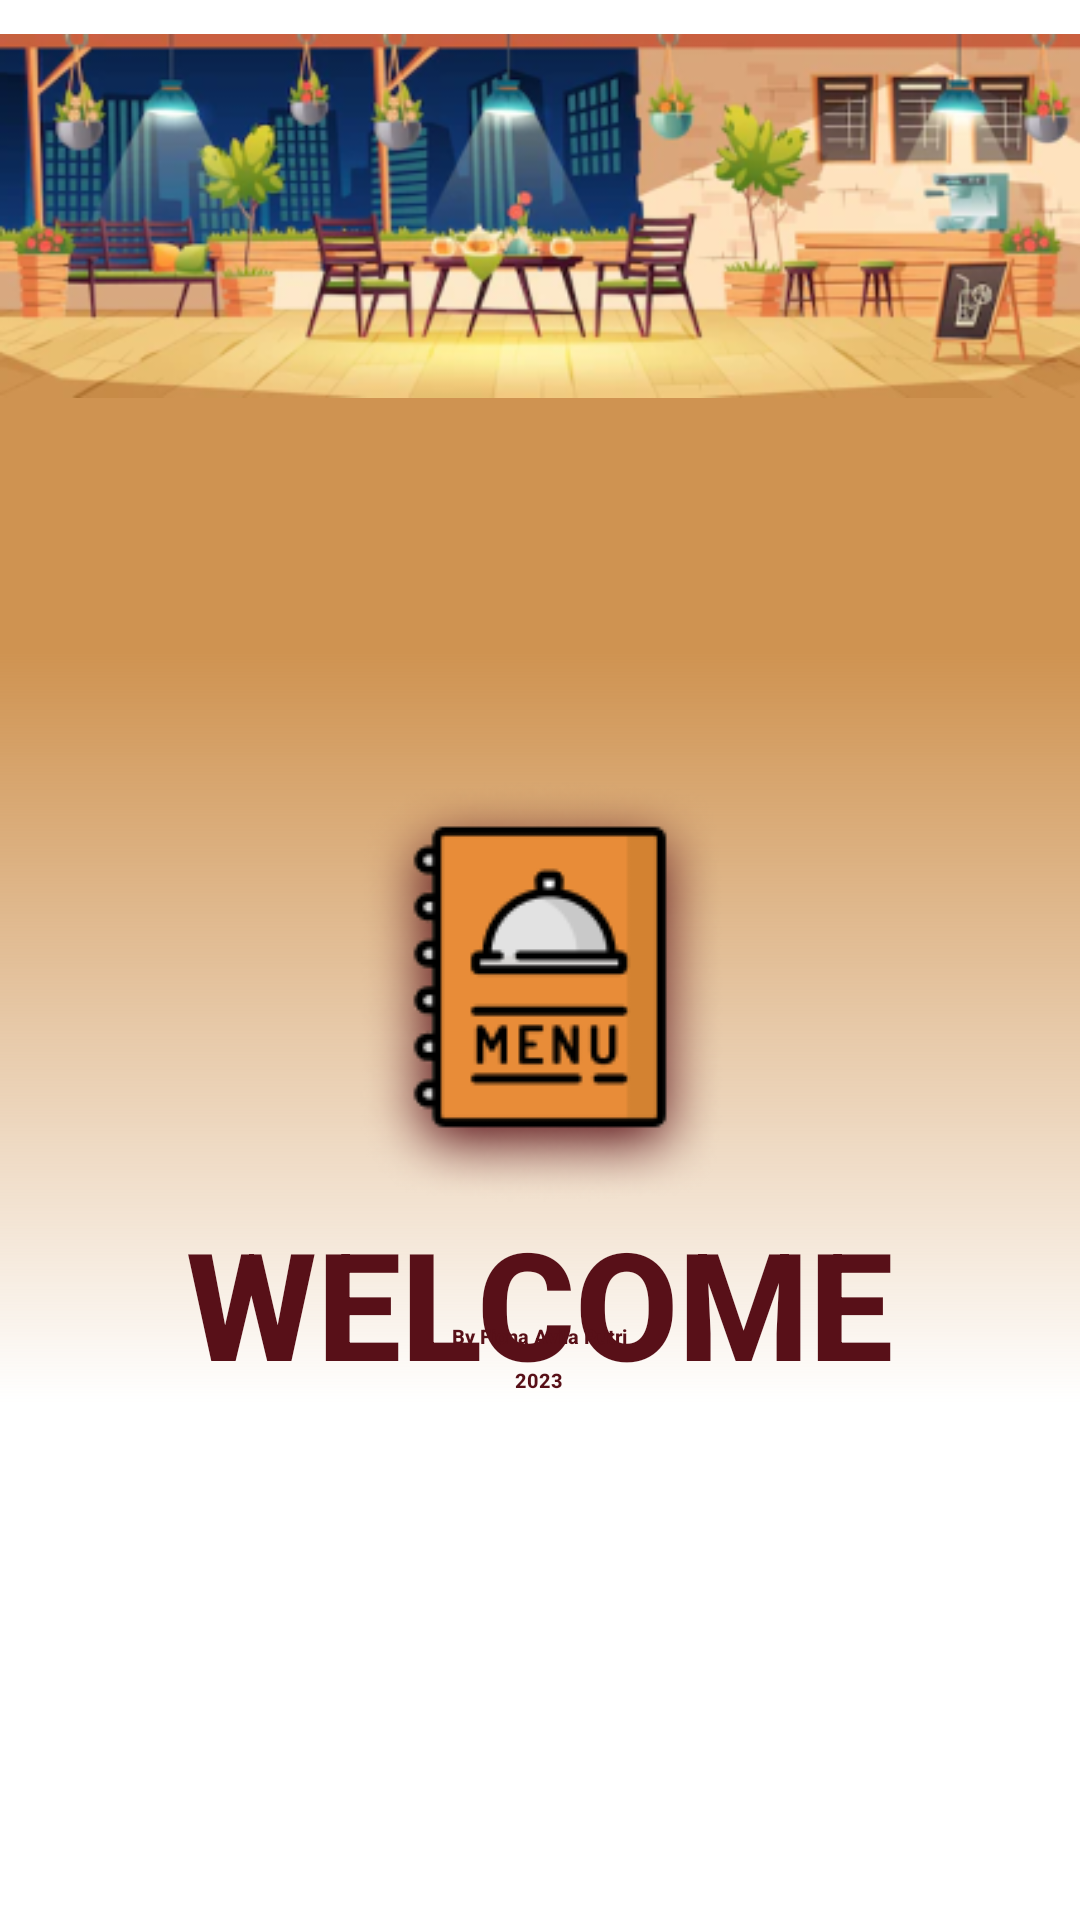

Layout XML and referenced resources for this Android screen:
<!-- AndroidManifest.xml: application theme Theme.PemesananMenu -->
<!-- res/layout/activity_main.xml -->
<?xml version="1.0" encoding="utf-8"?>
<RelativeLayout xmlns:android="http://schemas.android.com/apk/res/android"
    xmlns:app="http://schemas.android.com/apk/res-auto"
    xmlns:tools="http://schemas.android.com/tools"
    android:layout_width="fill_parent"
    android:layout_height="fill_parent"
    android:clipToOutline="true"
    tools:context=".MainActivity"
    android:background="@drawable/splash_background">

    <ImageView
        android:id="@+id/header_splashscreen"
        android:layout_width="wrap_content"
        android:layout_height="wrap_content"
        app:srcCompat="@drawable/splash_header"
        android:layout_alignParentTop="true"/>

    <ImageView
        android:id="@+id/logo"
        android:layout_width="wrap_content"
        android:layout_height="wrap_content"
        android:layout_centerHorizontal="true"
        android:layout_marginTop="20mm"
        android:layout_below="@id/header_splashscreen"
        app:srcCompat="@drawable/logo" />

    <TextView
        android:id="@+id/welcome_splash"
        android:layout_width="wrap_content"
        android:layout_height="wrap_content"
        android:layout_centerHorizontal="true"
        android:text="@string/welcome"
        android:textStyle="bold"
        android:fontFamily="sans-serif"
        android:textSize="50sp"
        android:textFontWeight="800"
        android:lineHeight="43.7px"
        android:textColor="@color/text_color"
        android:layout_below="@id/logo"/>

    <TextView
        android:id="@+id/credit"
        android:layout_width="wrap_content"
        android:layout_height="wrap_content"
        android:layout_centerHorizontal="true"
        android:text="@string/credit"
        android:textStyle="bold"
        android:fontFamily="sans-serif"
        android:textSize="20px"
        android:textFontWeight="800"
        android:lineHeight="43.7px"
        android:textColor="@color/text_color"
        android:layout_marginBottom="30mm"
        android:textAlignment="center"
        android:layout_alignParentBottom="true"
        />

</RelativeLayout>
<!-- resources referenced by this layout -->
<resources>
  <color name="text_color">#581018</color>
  <!-- drawable logo: png bitmap (drawable-v24, 21337 bytes) -->
  <!-- drawable splash_background (drawable) -->
  <vector
      xmlns:android="http://schemas.android.com/apk/res/android"
      xmlns:aapt="http://schemas.android.com/aapt"
      android:width="428dp"
      android:height="926dp"
      android:viewportWidth="428"
      android:viewportHeight="926"
      >
  
      <group>
  
          <clip-path
              android:pathData="M0 0H428V926H0V0Z"
              />
  
          <group
              android:translateX="1"
              android:translateY="0"
              android:pivotX="214"
              android:pivotY="463"
              android:scaleX="2"
              android:scaleY="2"
              android:rotation="90"
              >
  
              <path
                  android:pathData="M0 0V926H428V0"
                  >
  
                  <aapt:attr name="android:fillColor">
  
                      <gradient
                          android:type="linear"
                          android:startX="107"
                          android:startY="463"
                          android:endX="321"
                          android:endY="463"
                          >
  
                          <item
                              android:color="#CF9351"
                              android:offset="0.154"
                              />
  
                          <item
                              android:color="#00FFFFFF"
                              android:offset="1"
                              />
  
                      </gradient>
  
                  </aapt:attr>
  
              </path>
  
          </group>
  
      </group>
  
  </vector>
  <!-- drawable splash_header: png bitmap (drawable-v24, 111512 bytes) -->
  <string name="credit">By Fiona Avila Putri\n2023</string>
  <string name="welcome">WELCOME</string>
  <style name="Theme.PemesananMenu" parent="Theme.MaterialComponents.DayNight.NoActionBar">
          
          <item name="colorPrimary">@color/purple_500</item>
          <item name="colorPrimaryVariant">@color/main</item>
          <item name="colorOnPrimary">@color/white</item>
          
          <item name="colorSecondary">@color/teal_200</item>
          <item name="colorSecondaryVariant">@color/teal_700</item>
          <item name="colorOnSecondary">@color/black</item>
          
          <item name="android:statusBarColor">@color/main</item>
          
      </style>
  <color name="purple_500">#FF6200EE</color>
  <color name="main">#DBB183</color>
  <color name="white">#FFFFFFFF</color>
  <color name="teal_200">#FF03DAC5</color>
  <color name="teal_700">#FF018786</color>
  <color name="black">#FF000000</color>
</resources>
